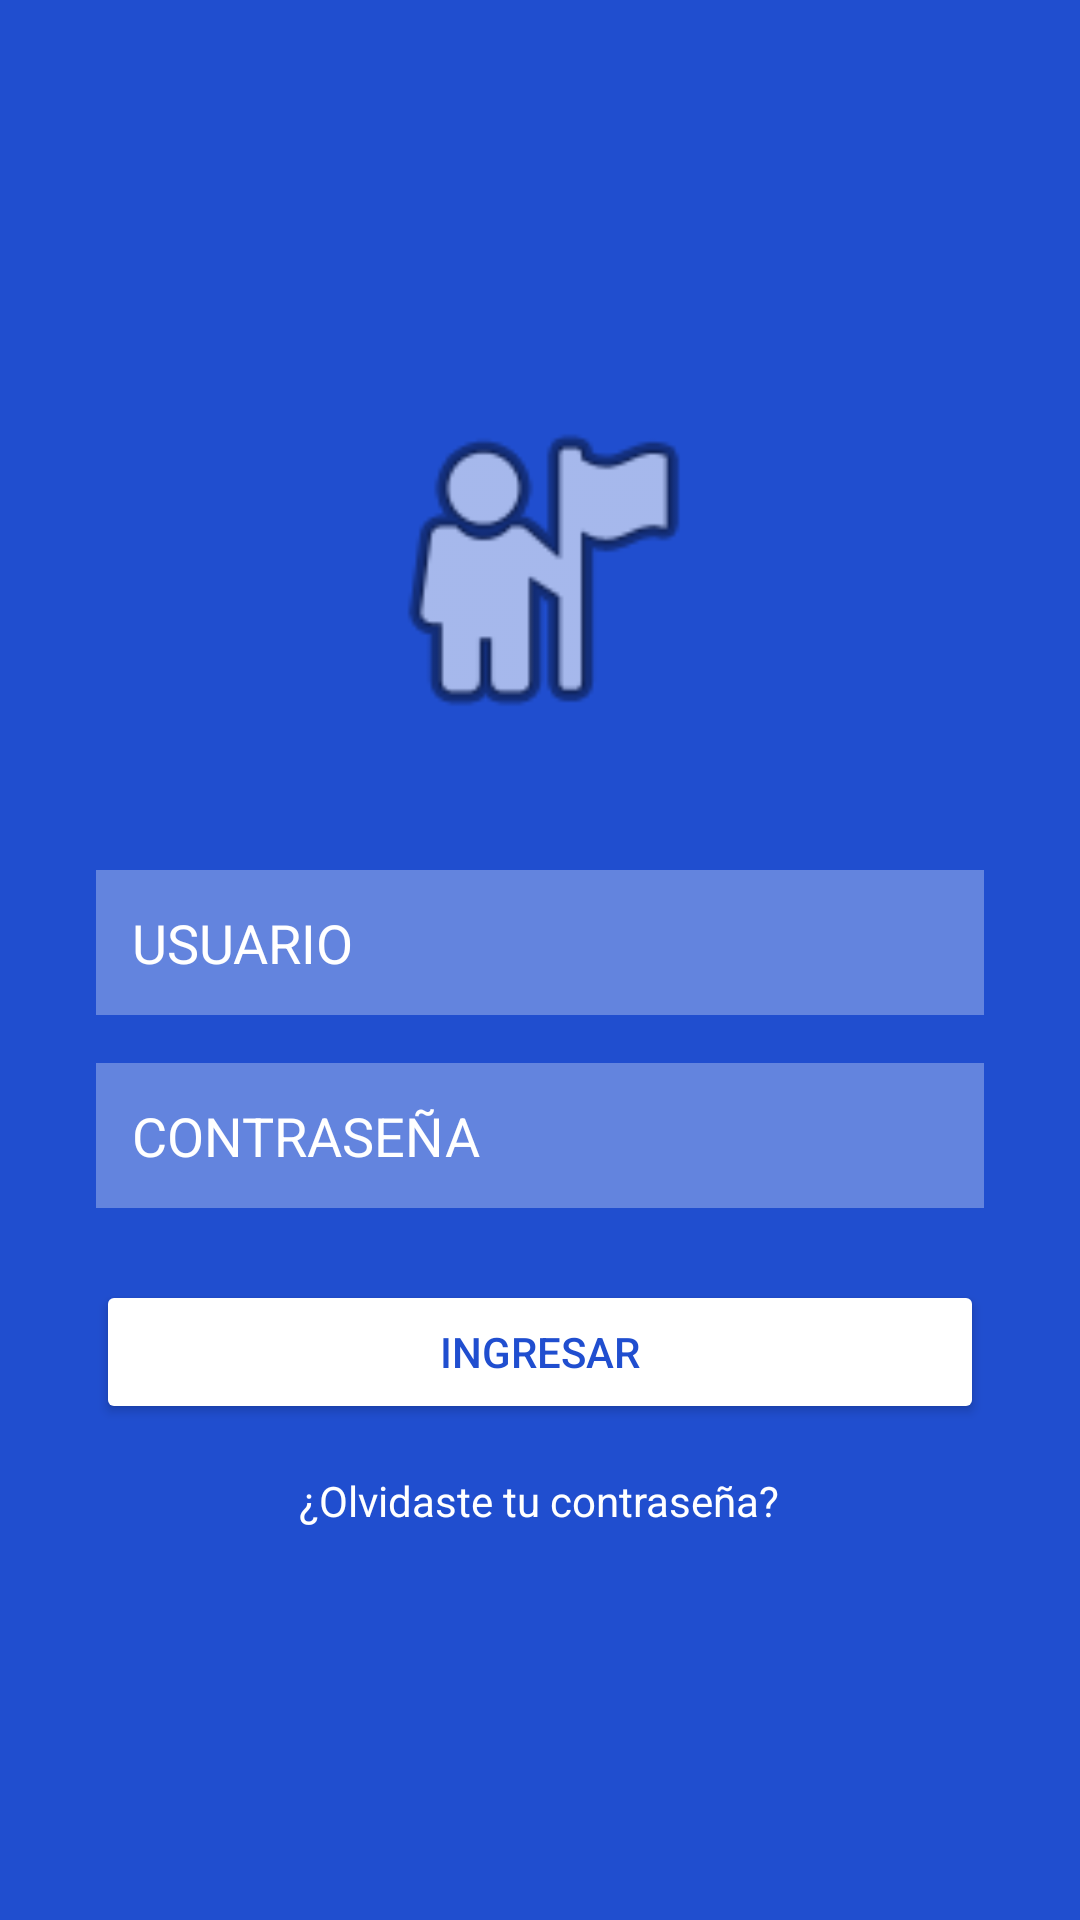

Produce the Android XML layout that renders to this screen, including the resource entries it uses.
<!-- AndroidManifest.xml: application theme Theme.ITDevicesManager -->
<!-- res/layout/activity_login.xml -->
<?xml version="1.0" encoding="utf-8"?>
<LinearLayout xmlns:android="http://schemas.android.com/apk/res/android"
    android:layout_width="match_parent"
    android:layout_height="match_parent"
    android:orientation="vertical"
    android:background="#204ECF"
    android:gravity="center"
    android:padding="32dp">

    <ImageView
        android:id="@+id/ivLogoUsuario"
        android:layout_width="120dp"
        android:layout_height="120dp"
        android:src="@android:drawable/ic_menu_myplaces"
        android:layout_marginBottom="40dp"/>

    <EditText
        android:id="@+id/etUsuario"
        android:layout_width="match_parent"
        android:layout_height="wrap_content"
        android:hint="USUARIO"
        android:textColorHint="#FFFFFF"
        android:textColor="#FFFFFF"
        android:background="#4DFFFFFF"
        android:padding="12dp"
        android:layout_marginBottom="16dp"/>

    <EditText
        android:id="@+id/etContrasena"
        android:layout_width="match_parent"
        android:layout_height="wrap_content"
        android:hint="CONTRASEÑA"
        android:inputType="textPassword"
        android:textColorHint="#FFFFFF"
        android:textColor="#FFFFFF"
        android:background="#4DFFFFFF"
        android:padding="12dp"
        android:layout_marginBottom="24dp"/>

    <Button
        android:id="@+id/btnIngresar"
        android:layout_width="match_parent"
        android:layout_height="wrap_content"
        android:text="INGRESAR"
        android:textColor="#204ECF"
        android:backgroundTint="#FFFFFF"
        android:layout_marginBottom="16dp"/>

    <TextView
        android:id="@+id/tvOlvidoContrasena"
        android:layout_width="wrap_content"
        android:layout_height="wrap_content"
        android:text="¿Olvidaste tu contraseña?"
        android:textColor="#FFFFFF"/>
</LinearLayout>
<!-- resources referenced by this layout -->
<resources>
  <style name="Theme.ITDevicesManager" parent="Base.Theme.ITDevicesManager" />
  <style name="Base.Theme.ITDevicesManager" parent="Theme.Material3.DayNight.NoActionBar">
          
          
      </style>
</resources>
